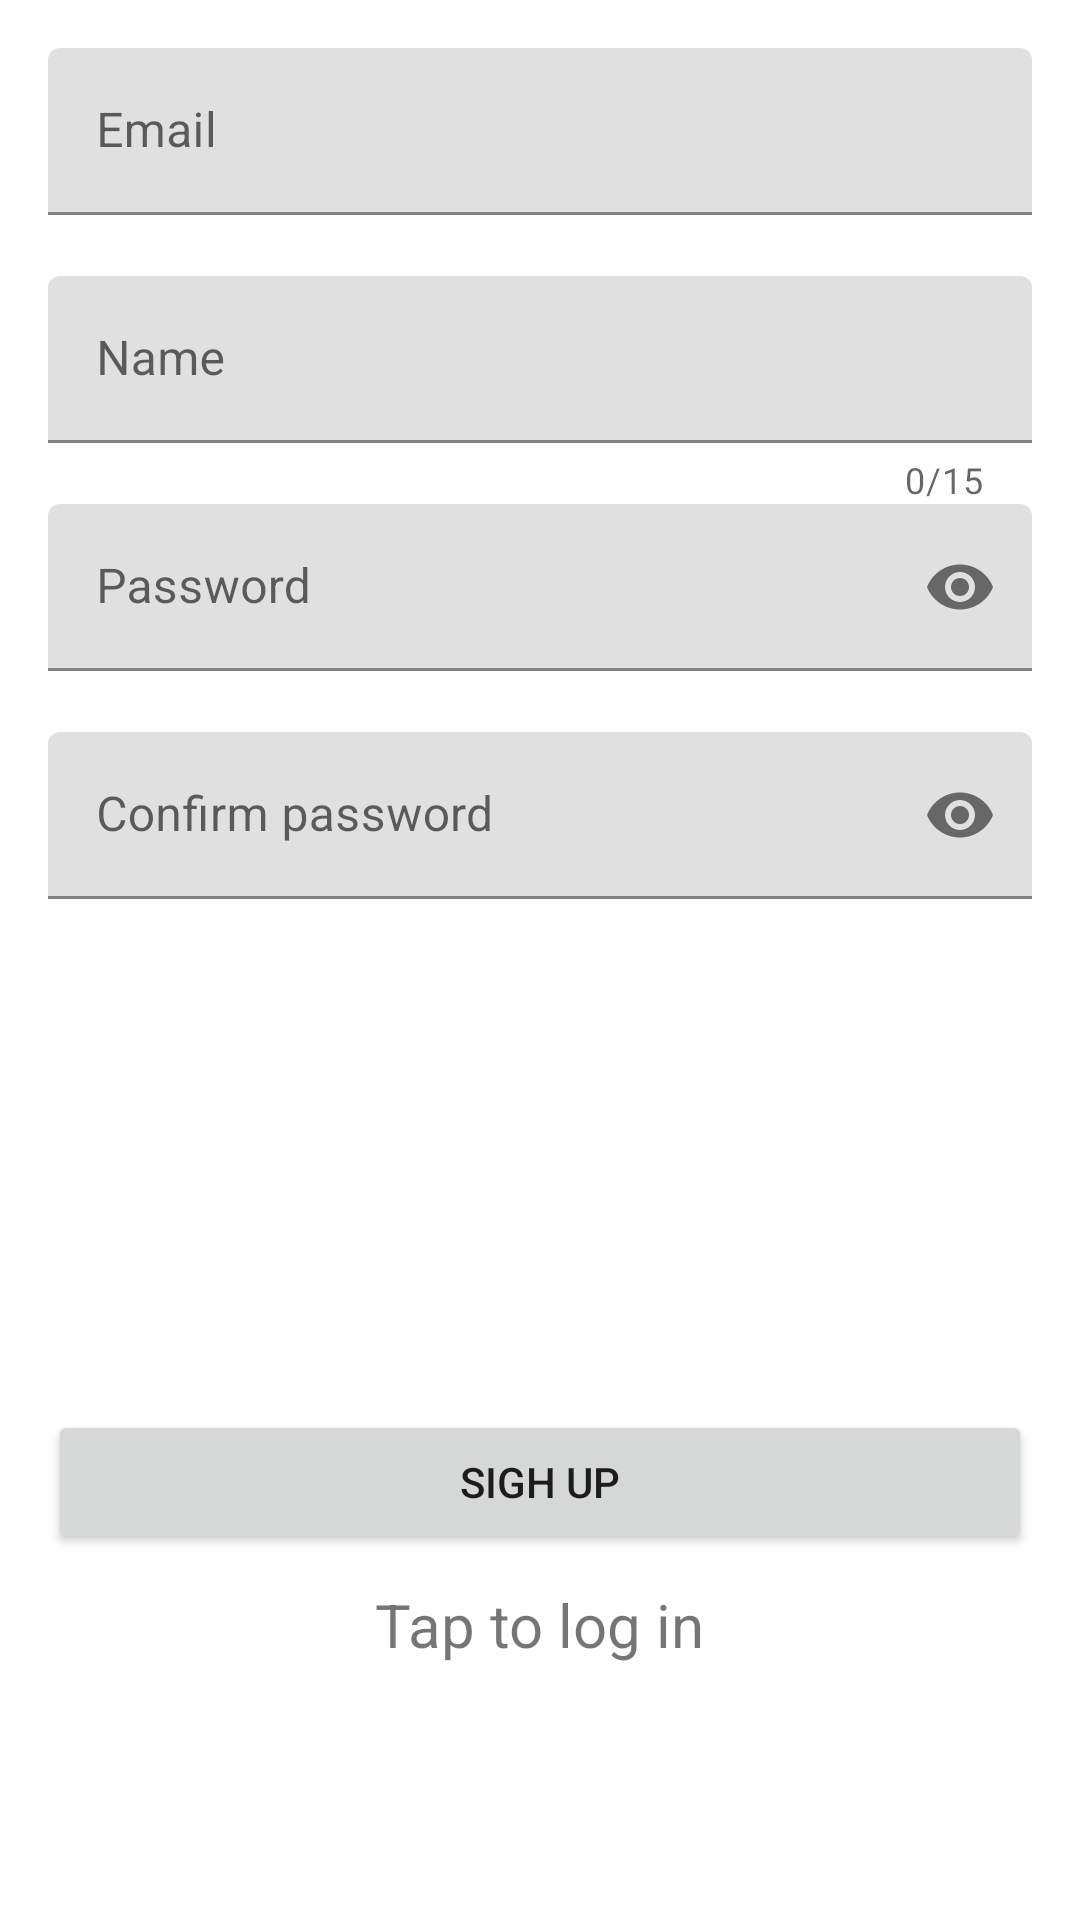

Here is an Android app screen rendered from its layout file. Give the layout XML and the strings, colors and styles it references.
<!-- AndroidManifest.xml: application theme Theme.TaxiFirebaseApp -->
<!-- res/layout/activity_driver_sign_in.xml -->
<?xml version="1.0" encoding="utf-8"?>
<LinearLayout
    xmlns:android="http://schemas.android.com/apk/res/android"
    xmlns:app="http://schemas.android.com/apk/res-auto"
    xmlns:tools="http://schemas.android.com/tools"
    android:layout_width="match_parent"
    android:layout_height="match_parent"
    tools:context=".DriverSignInActivity"
    android:orientation="vertical"
    android:padding="16dp">

    <com.google.android.material.textfield.TextInputLayout
        android:id="@+id/textInputEmail"
        app:errorEnabled="true"
        android:layout_width="match_parent"
        android:layout_height="wrap_content">

        <com.google.android.material.textfield.TextInputEditText
            android:layout_width="match_parent"
            android:layout_height="wrap_content"
            android:hint="@string/email_hint"
            android:inputType="textEmailAddress"/>

    </com.google.android.material.textfield.TextInputLayout>

    <com.google.android.material.textfield.TextInputLayout
        android:id="@+id/textInputName"
        app:errorEnabled="true"
        app:counterEnabled="true"
        app:counterMaxLength="15"
        android:layout_width="match_parent"
        android:layout_height="wrap_content">

        <com.google.android.material.textfield.TextInputEditText
            android:layout_width="match_parent"
            android:layout_height="wrap_content"
            android:hint="@string/name_hint"
            android:inputType="textPersonName"/>

    </com.google.android.material.textfield.TextInputLayout>

    <com.google.android.material.textfield.TextInputLayout
        android:id="@+id/textInputPassword"
        app:errorEnabled="true"
        app:passwordToggleEnabled="true"
        android:layout_width="match_parent"
        android:layout_height="wrap_content">

        <com.google.android.material.textfield.TextInputEditText
            android:layout_width="match_parent"
            android:layout_height="wrap_content"
            android:hint="@string/password_hint"
            android:inputType="textPassword"/>

    </com.google.android.material.textfield.TextInputLayout>

    <com.google.android.material.textfield.TextInputLayout
        android:id="@+id/textInputConfirmPassword"
        app:errorEnabled="true"
        app:passwordToggleEnabled="true"
        android:layout_width="match_parent"
        android:layout_height="wrap_content">

        <com.google.android.material.textfield.TextInputEditText
            android:layout_width="match_parent"
            android:layout_height="wrap_content"
            android:hint="@string/confirm_password_hint"
            android:inputType="textPassword"/>

    </com.google.android.material.textfield.TextInputLayout>

    <Button
        android:id="@+id/loginSighUpButton"
        android:layout_width="match_parent"
        android:layout_height="wrap_content"
        android:text="@string/sign_up_button_text"
        android:layout_marginTop="150dp"
        android:onClick="loginSignUpUser"/>

    <TextView
        android:id="@+id/toggleLoginSignUpTextView"
        android:layout_width="wrap_content"
        android:layout_height="wrap_content"
        android:text="@string/tap_to_log_in_textview"
        android:layout_gravity="center_horizontal"
        android:textSize="20sp"
        android:layout_marginTop="10dp"
        android:onClick="toggleLoginSignUp"/>


</LinearLayout>
<!-- resources referenced by this layout -->
<resources>
  <string name="confirm_password_hint">Confirm password</string>
  <string name="email_hint">Email</string>
  <string name="name_hint">Name</string>
  <string name="password_hint">Password</string>
  <string name="sign_up_button_text">Sigh up</string>
  <string name="tap_to_log_in_textview">Tap to log in</string>
  <style name="Theme.TaxiFirebaseApp" parent="Theme.MaterialComponents.DayNight.DarkActionBar">
          
          <item name="colorPrimary">@color/yellow</item>
          <item name="colorPrimaryVariant">@color/orange_yellow</item>
          <item name="colorOnPrimary">@color/white</item>
          
          <item name="colorSecondary">@color/teal_200</item>
          <item name="colorSecondaryVariant">@color/teal_700</item>
          <item name="colorOnSecondary">@color/black</item>
          
          <item name="android:statusBarColor" tools:targetApi="l">?attr/colorPrimaryVariant</item>
          
      </style>
  <color name="yellow">#FFEB3B</color>
  <color name="orange_yellow">#FFC107</color>
  <color name="white">#FFFFFFFF</color>
  <color name="teal_200">#FF03DAC5</color>
  <color name="teal_700">#FF018786</color>
  <color name="black">#FF000000</color>
</resources>
